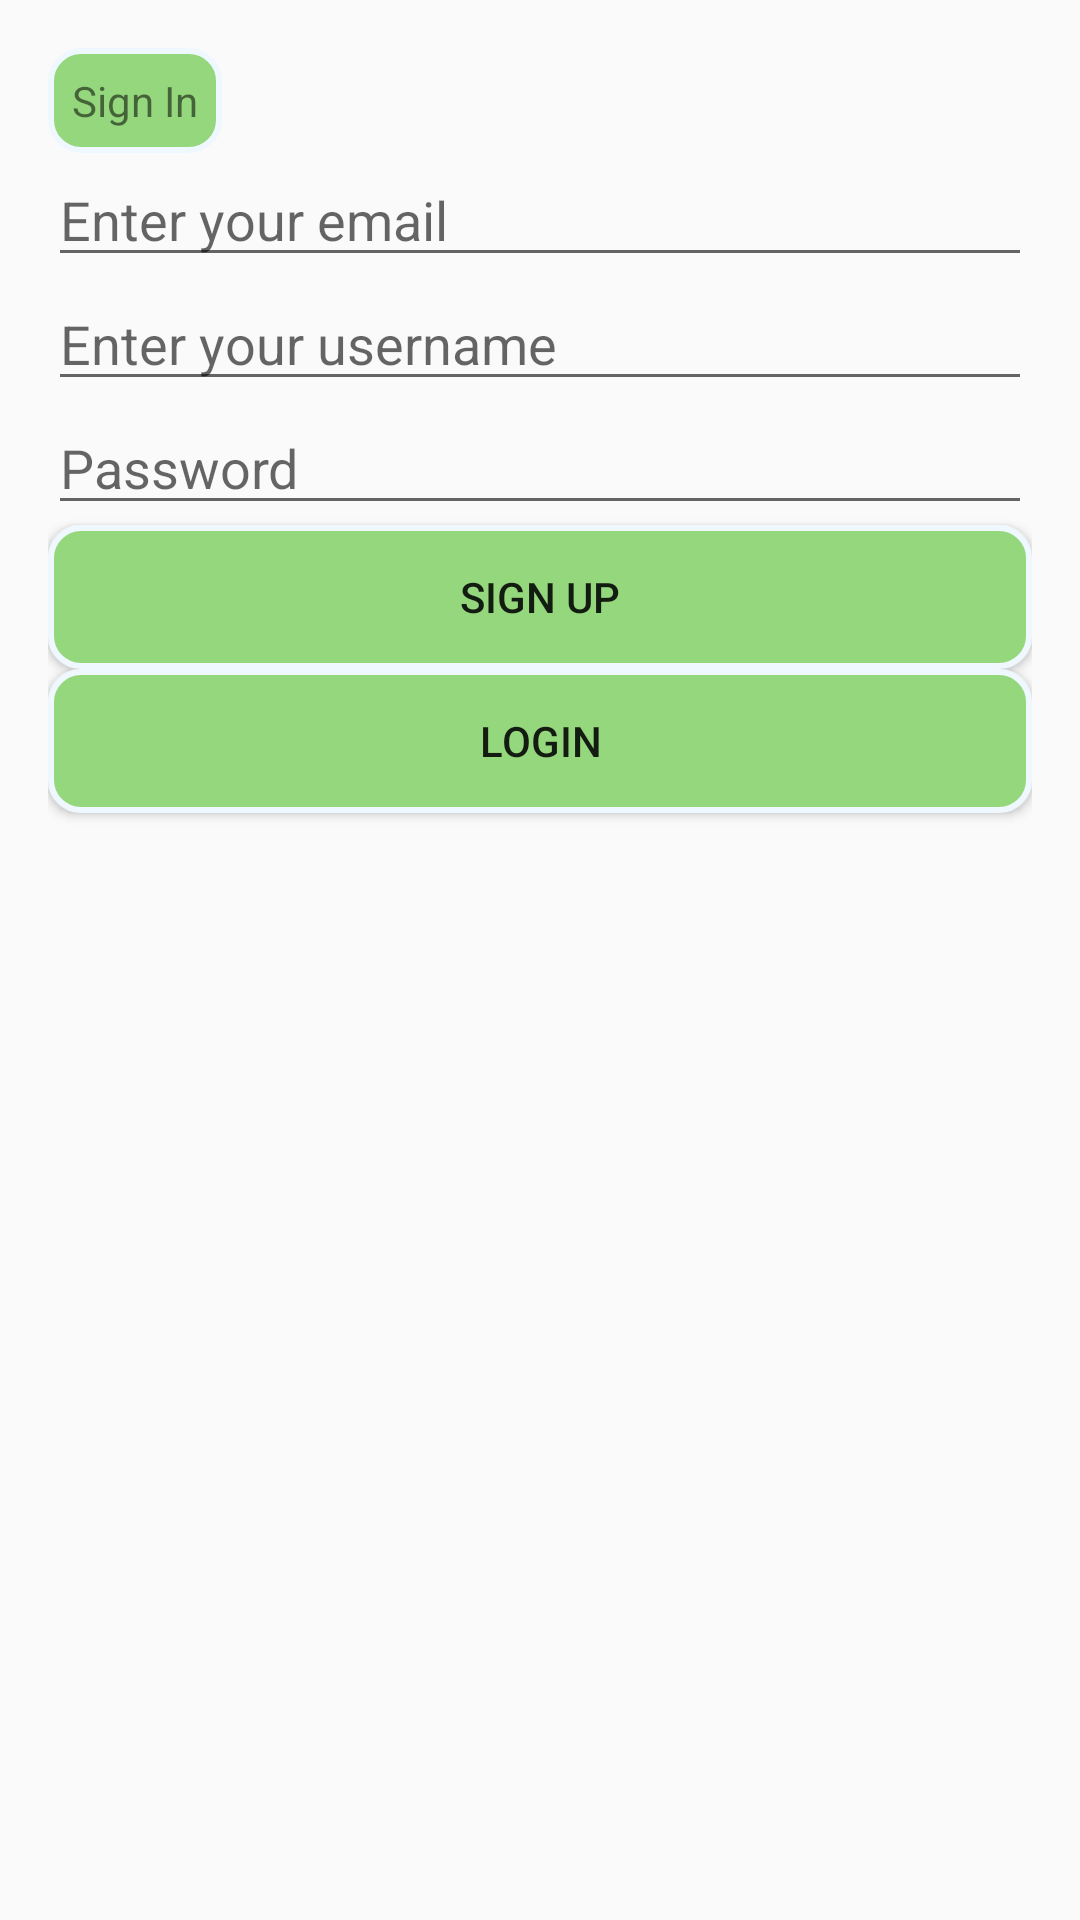

Produce the Android XML layout that renders to this screen, including the resource entries it uses.
<!-- AndroidManifest.xml: application theme Theme.DesignDemo -->
<!-- res/layout/activity_register.xml -->
<?xml version="1.0" encoding="utf-8"?>
<LinearLayout xmlns:android="http://schemas.android.com/apk/res/android"
    android:id="@+id/activity_register"
    android:layout_width="match_parent"
    android:layout_height="match_parent"
    android:orientation="vertical"
    android:paddingBottom="16dp"
    android:paddingLeft="16dp"
    android:paddingRight="16dp"
    android:paddingTop="16dp">

    <TextView
        android:layout_width="wrap_content"
        android:layout_height="wrap_content"
        android:background="@drawable/messageshape"
        android:paddingBottom="8dp"
        android:paddingLeft="8dp"
        android:paddingRight="8dp"
        android:paddingTop="8dp"
        android:text="Sign In" />

    <EditText
        android:id="@+id/editEmail"
        android:layout_width="match_parent"
        android:layout_height="wrap_content"
        android:hint="Enter your email" />

    <EditText
        android:id="@+id/editUsername"
        android:layout_width="match_parent"
        android:layout_height="wrap_content"
        android:hint="Enter your username" />

    <EditText
        android:id="@+id/editPassword"
        android:layout_width="match_parent"
        android:layout_height="wrap_content"
        android:hint="Password" />

    <Button
        android:id="@+id/signupButton"
        android:layout_width="match_parent"
        android:layout_height="wrap_content"
        android:background="@drawable/messageshape"
        android:onClick="signupButtonClicked"
        android:text="Sign up" />

    <Button
        android:layout_width="match_parent"
        android:layout_height="wrap_content"
        android:background="@drawable/messageshape"
        android:onClick="LoginButtonClicked"
        android:text="Login" />


</LinearLayout>
<!-- resources referenced by this layout -->
<resources>
  <!-- drawable messageshape (drawable) -->
  <?xml version="1.0" encoding="utf-8"?>
  <shape xmlns:android="http://schemas.android.com/apk/res/android">
      <stroke
          android:width="2dp"
          android:color="@color/category_phrases">
  
      </stroke>
      <solid android:color="@color/phrases_activity" />
      <corners android:radius="10dp" />
  </shape>
  <style name="Theme.DesignDemo" parent="Base.Theme.DesignDemo" />
  <color name="category_phrases">#F0F8FF</color>
  <color name="phrases_activity">#95D77C</color>
  <style name="Base.Theme.DesignDemo" parent="Theme.AppCompat.DayNight.NoActionBar">
          <item name="colorPrimary">#FF5722</item>
          <item name="colorPrimaryDark">#E64A19</item>
          <item name="colorAccent">#4CAF50</item>
      </style>
</resources>
